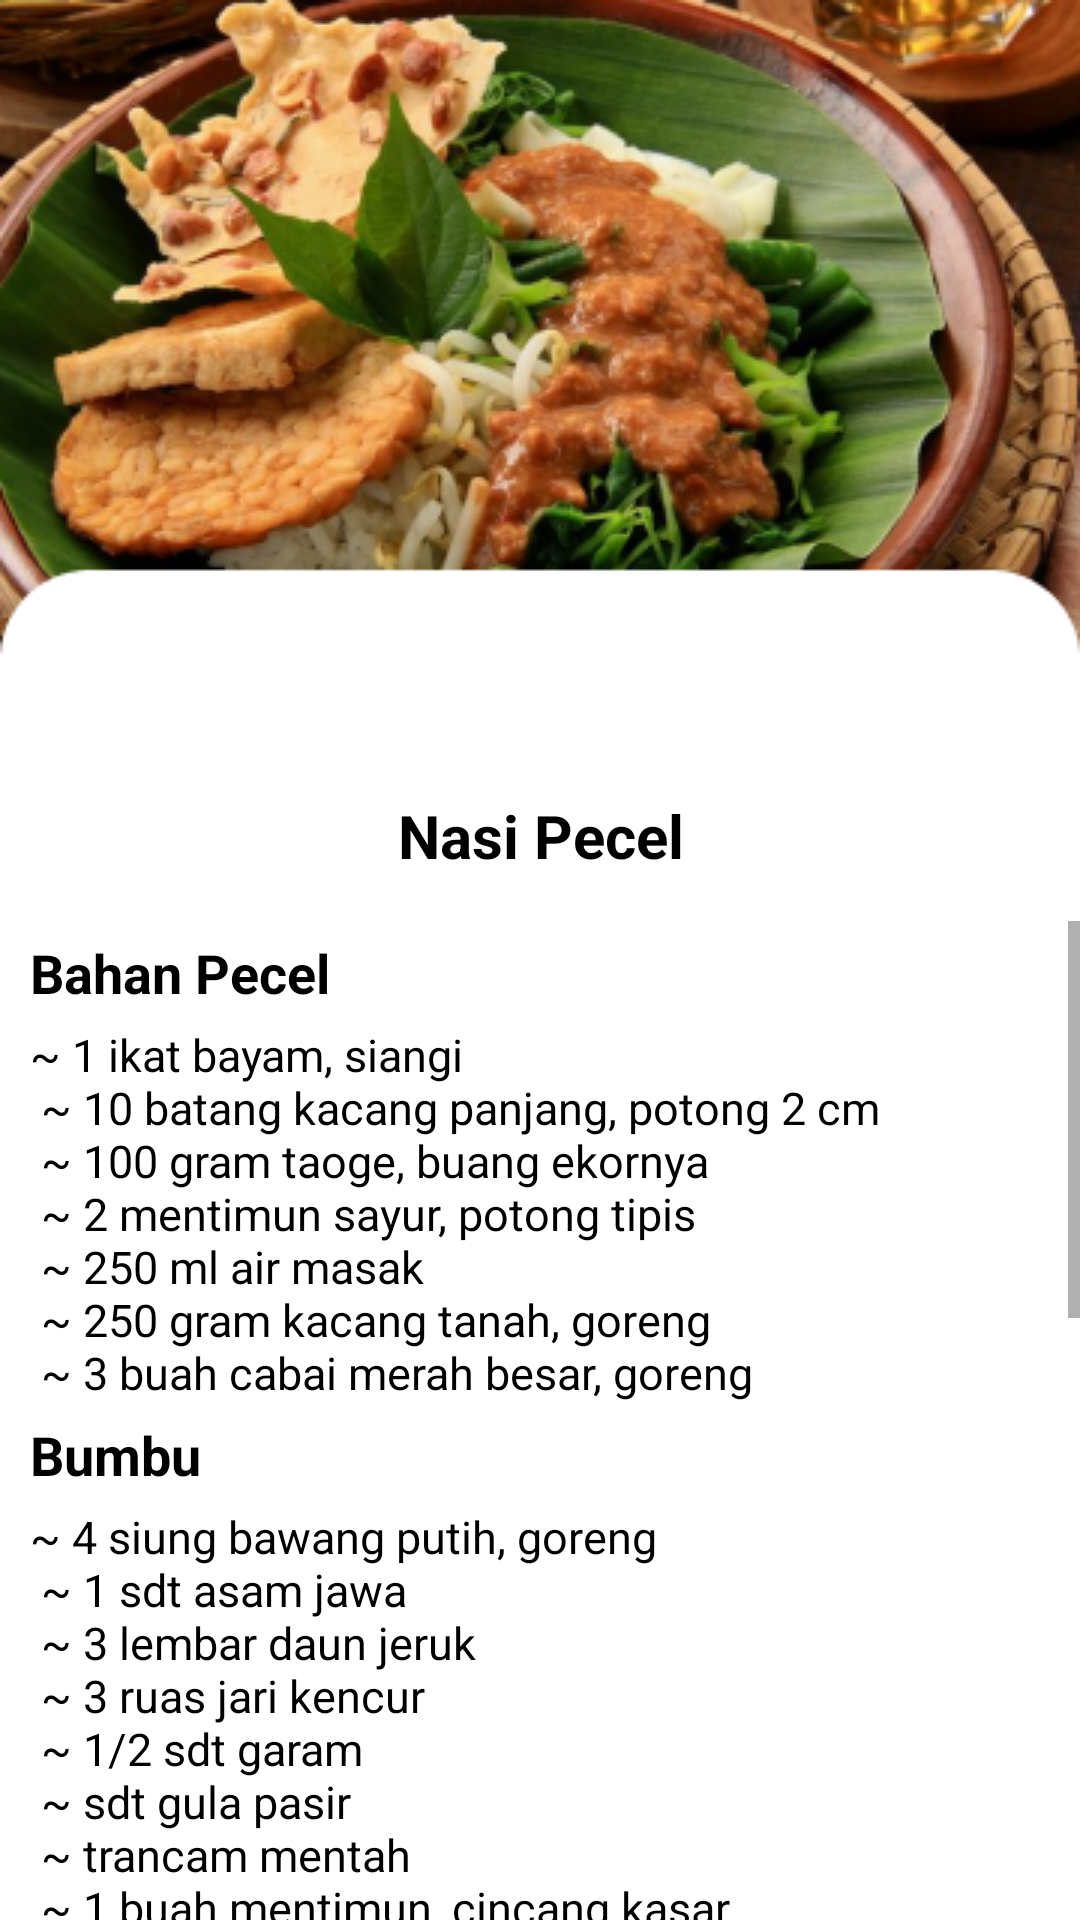

Android layout source for this screen:
<!-- AndroidManifest.xml: application theme Theme.ResepMakanan -->
<!-- res/layout/activity_naspec.xml -->
<?xml version="1.0" encoding="utf-8"?>
<LinearLayout xmlns:android="http://schemas.android.com/apk/res/android"
    xmlns:app="http://schemas.android.com/apk/res-auto"
    xmlns:tools="http://schemas.android.com/tools"
    android:layout_width="match_parent"
    android:layout_height="match_parent"
    android:orientation="vertical"
    android:background="@drawable/bgnaspeec"
    tools:context=".naspec">
    <ImageView
        android:layout_width="50dp"
        android:layout_height="35dp"
        android:src="@drawable/ic_action_name"
        android:outlineAmbientShadowColor="@color/black"
        android:outlineSpotShadowColor="@color/black"
        android:onClick="imgback"
        />
    <TextView
        android:layout_width="wrap_content"
        android:layout_height="wrap_content"
        android:text="Nasi Pecel"
        android:textColor="@color/black"
        android:textStyle="bold"
        android:textSize="20sp"
        android:paddingTop="230sp"
        android:paddingBottom="15dp"
        android:textAlignment="center"
        android:layout_gravity="center_horizontal"
        />
    <ScrollView
        android:layout_width="wrap_content"
        android:layout_height="wrap_content">
        <LinearLayout
            android:layout_width="wrap_content"
            android:layout_height="wrap_content"
            android:orientation="vertical">
            <TextView
                android:layout_width="wrap_content"
                android:layout_height="wrap_content"
                android:text="Bahan Pecel"
                android:textColor="@color/black"
                android:textStyle="bold"
                android:textSize="18sp"
                android:paddingTop="5sp"
                android:paddingBottom="5dp"
                android:paddingLeft="10dp"
                />
            <TextView
                android:layout_width="wrap_content"
                android:layout_height="wrap_content"
                android:text="@string/bhnpecel"
                android:textColor="@color/black"
                android:textSize="15sp"
                android:paddingLeft="10dp"
                />
            <TextView
                android:layout_width="wrap_content"
                android:layout_height="wrap_content"
                android:text="Bumbu"
                android:textColor="@color/black"
                android:textStyle="bold"
                android:textSize="18sp"
                android:paddingTop="5sp"
                android:paddingBottom="5dp"
                android:paddingLeft="10dp"
                />
            <TextView
                android:layout_width="wrap_content"
                android:layout_height="wrap_content"
                android:text="@string/bmnaspec"
                android:textColor="@color/black"
                android:textSize="15sp"
                android:paddingLeft="10dp"
                />
            <TextView
                android:layout_width="wrap_content"
                android:layout_height="wrap_content"
                android:text="Bumbu"
                android:textColor="@color/black"
                android:textStyle="bold"
                android:textSize="18sp"
                android:paddingTop="5sp"
                android:paddingBottom="5dp"
                android:paddingLeft="10dp"
                />
            <TextView
                android:layout_width="wrap_content"
                android:layout_height="wrap_content"
                android:text="@string/cmNasgor"
                android:textColor="@color/black"
                android:textSize="15sp"
                android:paddingLeft="10dp"
                />
            <TextView
                android:layout_width="wrap_content"
                android:layout_height="wrap_content"
                android:text="Bahan peyek kacang"
                android:textColor="@color/black"
                android:textStyle="bold"
                android:textSize="18sp"
                android:paddingTop="5sp"
                android:paddingBottom="5dp"
                android:paddingLeft="10dp"
                />
            <TextView
                android:layout_width="wrap_content"
                android:layout_height="wrap_content"
                android:text="@string/bhnpeyek"
                android:textColor="@color/black"
                android:textSize="15sp"
                android:paddingLeft="10dp"
                />
            <TextView
                android:layout_width="wrap_content"
                android:layout_height="wrap_content"
                android:text="Bahan Tempe"
                android:textColor="@color/black"
                android:textStyle="bold"
                android:textSize="18sp"
                android:paddingTop="5sp"
                android:paddingBottom="5dp"
                android:paddingLeft="10dp"
                />
            <TextView
                android:layout_width="wrap_content"
                android:layout_height="wrap_content"
                android:text="@string/bhntempe"
                android:textColor="@color/black"
                android:textSize="15sp"
                android:paddingLeft="10dp"
                />
        </LinearLayout>
    </ScrollView>

</LinearLayout>
<!-- resources referenced by this layout -->
<resources>
  <color name="black">#FF000000</color>
  <!-- drawable bgnaspeec: png bitmap (drawable, 165117 bytes) -->
  <string name="bhnpecel">~ 1 ikat bayam, siangi\n
          <p>~ 10 batang kacang panjang, potong 2 cm</p>\n
          <p>~ 100 gram taoge, buang ekornya</p>\n
          <p>~ 2 mentimun sayur, potong tipis</p>\n
          <p>~ 250 ml air masak</p>\n
          <p>~ 250 gram kacang tanah, goreng</p>\n
          <p>~ 3 buah cabai merah besar, goreng</p>
      </string>
  <string name="bhnpeyek">~ 100 gram kacang tanah, belah 2\n
          <p>~ 150 gram tepung beras</p>\n
          <P>~ 1 sdm tepung kanji</P>\n
          <P>~ 100 ml santan kental dari 250 gram kelapa parut</P>\n
          <p>~ 250 ml air</p>\n
          <p>~ minyak goreng secukupnya</p>
       </string>
  <string name="bhntempe">~ 300 gram tempe, hancurkan\n
          <p>~ 50 gram tempe setengah asam</p>\n
          <p>~ 2 sdm tepung terigu</p>\n
          <p>~ minyak goreng secukupnya</p>\n
      </string>
  <string name="bmnaspec">~ 4 siung bawang putih, goreng\n
          <p>~ 1 sdt asam jawa</p>\n
          <p>~ 3 lembar daun jeruk</p>\n
          <p>~ 3 ruas jari kencur</p>\n
          <p>~ 1/2 sdt garam</p>\n
          <p>~ sdt gula pasir</p>\n
          <p>~ trancam mentah</p>\n
          <p>~ 1 buah mentimun, cincang kasar</p>\n
          <p>~ 3 sdm petai cina</p>\n
          <p>~ 10 kuntum daun kemangi</p>\n
          <p>~ 3 sendok makan taoge pendek</p>
      </string>
  <string name="cmNasgor">1. Panaskan minyak dan tumis bawang putih sampai harum\n
      <p>2. masukkan cumi, udang dan bawang bombay aduk sebentar</p>\n
          <p>3. masukkan nasi dan tambahkan saus tiram, kecap ikan, kecap manis, aduk sampai nasi dan bumbu tercampur rata, angkat</p>\n
          <p>4. Taruh di piring dan sajikan</p>
      </string>
  <style name="Theme.ResepMakanan" parent="Theme.MaterialComponents.DayNight.NoActionBar">
          
          <item name="colorPrimary">@color/purple_500</item>
          <item name="colorPrimaryVariant">@color/purple_700</item>
          <item name="colorOnPrimary">@color/white</item>
          
          <item name="colorSecondary">@color/teal_200</item>
          <item name="colorSecondaryVariant">@color/teal_700</item>
          <item name="colorOnSecondary">@color/black</item>
          
          <item name="android:statusBarColor" tools:targetApi="l">?attr/colorPrimaryVariant</item>
          
      </style>
  <color name="purple_500">#FF6200EE</color>
  <color name="purple_700">#FF3700B3</color>
  <color name="white">#FFFFFFFF</color>
  <color name="teal_200">#FF03DAC5</color>
  <color name="teal_700">#FF018786</color>
</resources>
